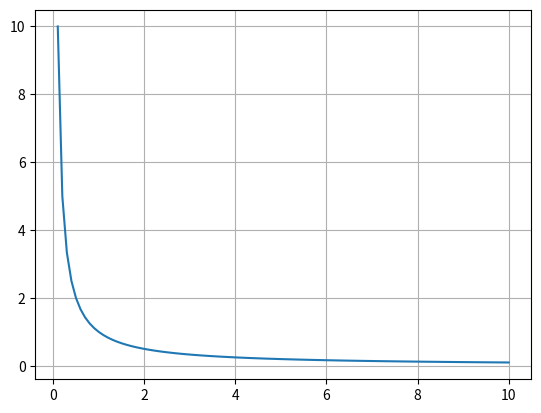

Write Python code to recreate this figure.
import numpy as np
import sympy as sp
import matplotlib.pyplot as plt
from sympy  import symbols, lambdify

x=sp.symbols('x')
expr=1/x
x_0=2
x_1=2.5
x_2=4

l0=((x-x_1)/(x_0-x_1))*((x-x_2)/(x_0-x_2))
l1=((x-x_0)/(x_1-x_0))*((x-x_2)/(x_1-x_2))
l2=((x-x_0)/(x_2-x_0))*((x-x_1)/(x_2-x_1))


resultado=sp.expand(expr)
print(resultado)

f=lambdify(x, expr, 'numpy')

xs=np.linspace(0.1, 10, 100 )
ys=f(xs)

plt.plot(xs, ys)
plt.grid()
plt.show()
